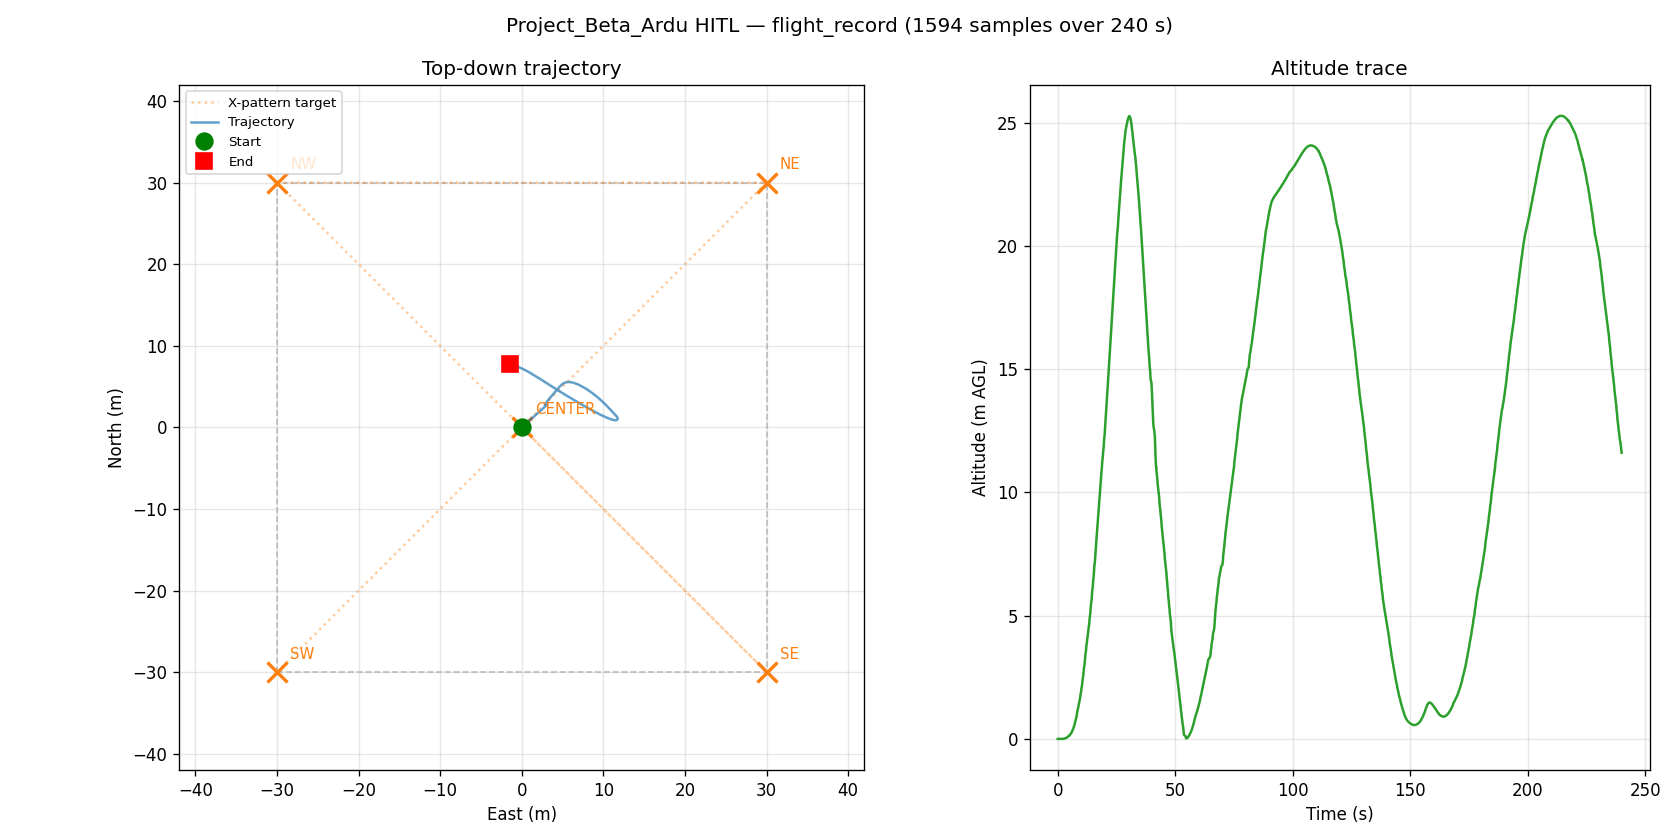

Values plotted in this chart, from the file beside it:
t_s, n_m, e_m, alt_m, yaw_deg
0.0002721, -0.0, -0.003, -0.248, 0.07
0.1009, -0.0, -0.003, -0.248, 0.07
0.2013, -0.0, -0.003, -0.248, 0.07
0.3035, -0.0, -0.003, -0.248, 0.07
0.406, -0.0, -0.003, -0.248, 0.07
0.6075, -0.0, -0.003, -0.248, 0.07
0.7081, -0.0, -0.003, -0.248, 0.07
0.8089, -0.0, -0.003, -0.248, 0.07
0.9113, -0.0, -0.003, -0.248, 0.07
1.015, -0.0, -0.003, -0.248, 0.07
1.216, -0.0, -0.003, -0.248, 0.07
1.317, -0.0, -0.003, -0.248, 0.07
1.418, -0.0, -0.003, -0.248, 0.07
1.52, -0.0, -0.003, -0.248, 0.07
1.623, -0.0, -0.003, -0.248, 0.07
1.826, -0.0, -0.003, -0.248, 0.07
1.926, -0.0, -0.003, -0.248, 0.07
2.027, -0.001, -0.003, -0.248, 0.07
2.129, -0.001, -0.003, -0.248, 0.07
2.34, -0.001, -0.003, -0.247, 0.07
2.441, -0.001, -0.003, -0.245, 0.09
2.542, -0.001, -0.004, -0.243, 0.12
2.653, -0.001, -0.004, -0.24, 0.13
2.854, -0.001, -0.005, -0.237, 0.11
2.955, -0.001, -0.006, -0.233, 0.11
3.056, -0.001, -0.007, -0.229, 0.12
3.171, -0.001, -0.008, -0.224, 0.1
3.372, -0.001, -0.009, -0.218, 0.07
3.473, -0.001, -0.01, -0.212, 0.06
3.574, -0.001, -0.011, -0.206, 0.06
3.689, -0.001, -0.012, -0.199, 0.04
3.789, -0.001, -0.012, -0.199, 0.04
3.89, -0.001, -0.013, -0.191, 0.02
3.991, -0.001, -0.014, -0.183, 0.02
4.107, -0.001, -0.015, -0.174, 0.03
4.218, -0.001, -0.016, -0.165, 0.03
4.419, -0.001, -0.017, -0.155, 0.02
4.52, -0.001, -0.018, -0.145, 0.04
4.631, -0.001, -0.019, -0.134, 0.06
4.745, -0.001, -0.02, -0.122, 0.06
4.947, -0.001, -0.021, -0.11, 0.05
5.047, -0.001, -0.023, -0.098, 0.06
5.158, -0.001, -0.024, -0.085, 0.07
5.271, -0.001, -0.025, -0.071, 0.05
5.388, -0.001, -0.026, -0.057, 0.03
5.533, -0.001, -0.027, -0.042, 0.02
5.633, -0.001, -0.028, -0.027, 0.02
5.835, -0.001, -0.03, 0.005, -0.03
6.04, -0.0, -0.032, 0.039, -0.02
6.157, -0.001, -0.034, 0.076, -0.03
6.358, -0.0, -0.036, 0.114, 0.02
6.56, -0.0, -0.037, 0.155, 0.03
6.673, -0.0, -0.039, 0.198, 0.08
6.876, -0.0, -0.041, 0.243, 0.07
6.992, -0.0, -0.043, 0.29, 0.09
7.193, -0.0, -0.045, 0.339, 0.06
7.294, 0.0, -0.047, 0.39, 0.06
7.409, -0.0, -0.049, 0.444, 0.02
7.61, 0.0, -0.051, 0.499, 0.02
7.712, 0.0, -0.053, 0.557, 0.0
... 1,534 more rows
